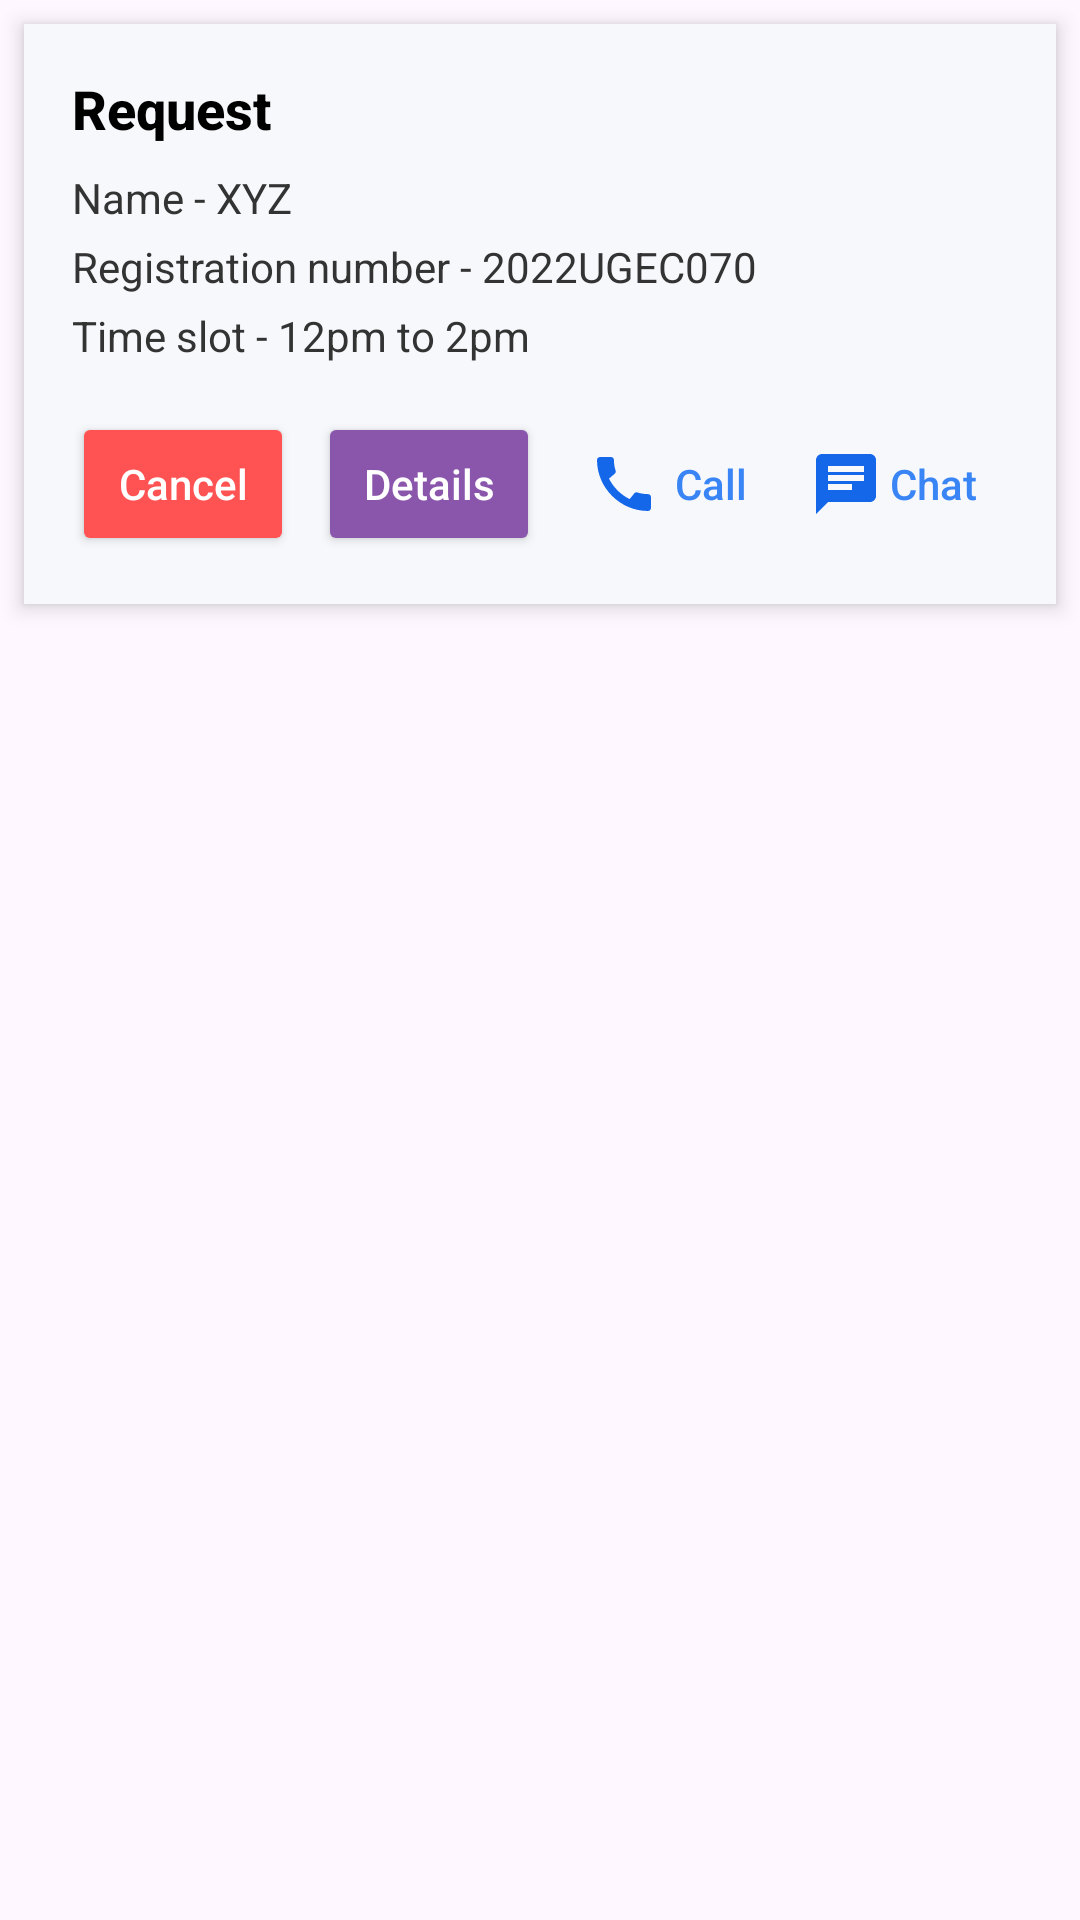

Layout XML and referenced resources for this Android screen:
<!-- AndroidManifest.xml: application theme Theme.Pedaller -->
<!-- res/layout/fragment_request_sent.xml -->
<?xml version="1.0" encoding="utf-8"?>
<LinearLayout xmlns:android="http://schemas.android.com/apk/res/android"
    android:layout_width="match_parent"
    android:layout_height="match_parent"
    android:layout_gravity="center_horizontal"
    >

    <LinearLayout
        android:layout_width="match_parent"
        android:layout_height="wrap_content"
        android:background="#B8B8B8"
        android:backgroundTint="#F7F8FC"
        android:elevation="4dp"
        android:orientation="vertical"
        android:layout_margin="8dp"
        android:padding="16dp">
    
    <TextView
        android:layout_width="wrap_content"
        android:layout_height="wrap_content"
        android:layout_marginBottom="8dp"
        android:fontFamily="sans-serif-medium"
        android:text="Request"
        android:textColor="#000000"
        android:textSize="18sp"
        android:textStyle="bold" />

    
    <TextView
        android:layout_width="wrap_content"
        android:layout_height="wrap_content"
        android:layout_marginBottom="4dp"
        android:text="Name - XYZ"
        android:textColor="#333333"
        android:textSize="14sp" />

    <TextView
        android:layout_width="wrap_content"
        android:layout_height="wrap_content"
        android:layout_marginBottom="4dp"
        android:text="Registration number - 2022UGEC070"
        android:textColor="#333333"
        android:textSize="14sp" />

    <TextView
        android:layout_width="wrap_content"
        android:layout_height="wrap_content"
        android:layout_marginBottom="16dp"
        android:text="Time slot - 12pm to 2pm"
        android:textColor="#333333"
        android:textSize="14sp" />

    
    <LinearLayout
        android:layout_width="match_parent"
        android:layout_height="wrap_content"
        android:gravity="center"
        android:orientation="horizontal"
        android:weightSum="4">

        
        <Button
            android:id="@+id/btn_cancel"
            android:layout_width="0dp"
            android:layout_height="wrap_content"
            android:layout_weight="1"
            android:backgroundTint="#FF5252"
            android:fontFamily="sans-serif-medium"
            android:padding="8dp"
            android:text="Cancel"
            android:textAllCaps="false"
            android:textColor="#FFFFFF" />

        
        <Button
            android:id="@+id/btn_details"
            android:layout_width="0dp"
            android:layout_height="wrap_content"
            android:layout_marginStart="8dp"
            android:layout_marginEnd="8dp"
            android:layout_weight="1"
            android:backgroundTint="#8A56AC"
            android:fontFamily="sans-serif-medium"
            android:padding="8dp"
            android:text="Details"
            android:textAllCaps="false"
            android:textColor="#FFFFFF" />

        
        <Button
            android:id="@+id/btn_call"
            android:layout_width="0dp"
            android:layout_height="wrap_content"
            android:layout_weight="1"
            android:background="@android:color/transparent"
            android:drawableLeft="@drawable/baseline_call_24"
            android:fontFamily="sans-serif-medium"
            android:padding="8dp"
            android:text="Call"
            android:textAllCaps="false"
            android:textColor="#3A85F5" />

        
        <Button
            android:id="@+id/btn_chat"
            android:layout_width="0dp"
            android:layout_height="wrap_content"
            android:layout_weight="1"
            android:background="@android:color/transparent"
            android:drawableLeft="@drawable/baseline_chat_24"
            android:fontFamily="sans-serif-medium"
            android:padding="8dp"
            android:text="Chat"
            android:textAllCaps="false"
            android:textColor="#3A85F5" />
    </LinearLayout>
    </LinearLayout>
</LinearLayout>
<!-- resources referenced by this layout -->
<resources>
  <!-- drawable baseline_call_24 (drawable) -->
  <vector xmlns:android="http://schemas.android.com/apk/res/android" android:height="24dp" android:tint="#1567EA" android:viewportHeight="24" android:viewportWidth="24" android:width="24dp">
        
      <path android:fillColor="@android:color/white" android:pathData="M20.01,15.38c-1.23,0 -2.42,-0.2 -3.53,-0.56 -0.35,-0.12 -0.74,-0.03 -1.01,0.24l-1.57,1.97c-2.83,-1.35 -5.48,-3.9 -6.89,-6.83l1.95,-1.66c0.27,-0.28 0.35,-0.67 0.24,-1.02 -0.37,-1.11 -0.56,-2.3 -0.56,-3.53 0,-0.54 -0.45,-0.99 -0.99,-0.99H4.19C3.65,3 3,3.24 3,3.99 3,13.28 10.73,21 20.01,21c0.71,0 0.99,-0.63 0.99,-1.18v-3.45c0,-0.54 -0.45,-0.99 -0.99,-0.99z"/>
      
  </vector>
  <!-- drawable baseline_chat_24 (drawable) -->
  <vector xmlns:android="http://schemas.android.com/apk/res/android" android:autoMirrored="true" android:height="24dp" android:tint="#1567EA" android:viewportHeight="24" android:viewportWidth="24" android:width="24dp">
        
      <path android:fillColor="@android:color/white" android:pathData="M20,2L4,2c-1.1,0 -1.99,0.9 -1.99,2L2,22l4,-4h14c1.1,0 2,-0.9 2,-2L22,4c0,-1.1 -0.9,-2 -2,-2zM6,9h12v2L6,11L6,9zM14,14L6,14v-2h8v2zM18,8L6,8L6,6h12v2z"/>
      
  </vector>
  <style name="Theme.Pedaller" parent="Base.Theme.Pedaller" />
  <style name="Base.Theme.Pedaller" parent="Theme.Material3.DayNight.NoActionBar">
          
          
      </style>
</resources>
